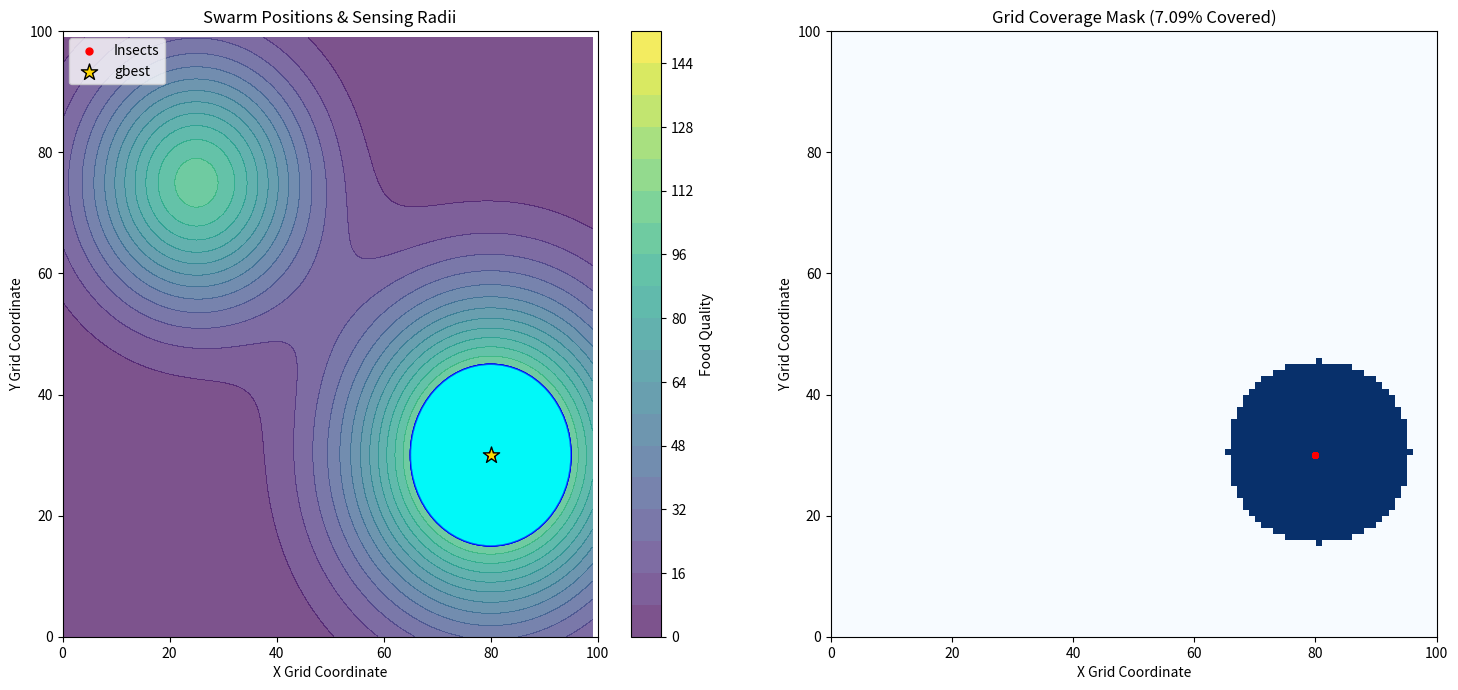

Source code (Python):
import numpy as np
import matplotlib.pyplot as plt
import matplotlib.patches as patches

# -------------------------------------------------------------------------
# Simulation Setup & Parameters
# -------------------------------------------------------------------------
GRID_SIZE = 100          # 100x100 grid (coordinates range 0-99)
SENSING_RADIUS = 15     # Radius around each insect covered by sensing
NUM_INSECTS = 30         # Size of swarm
MAX_ITERATIONS = 50     # Number of optimization steps

# Velocity update hyper-parameters
w = 0.5                  # Inertia weight
c1 = 1.5                 # Personal attraction weight
c2 = 1.5                 # Social attraction weight

# Synthetic Fitness Function: Multi-peak food quality field across the grid
def evaluate_food_source(position):
    x, y = position
    peak1 = 100 * np.exp(-((x - 25)**2 + (y - 75)**2) / 400)
    peak2 = 150 * np.exp(-((x - 80)**2 + (y - 30)**2) / 600)
    return peak1 + peak2

def clamp_to_grid(pos, limit=GRID_SIZE - 1):
    return np.clip(pos, 0, limit)

# -------------------------------------------------------------------------
# Swarm Initialization
# -------------------------------------------------------------------------
np.random.seed(42)  # For reproducible visual output
positions = np.random.uniform(0, GRID_SIZE - 1, size=(NUM_INSECTS, 2))
velocities = np.random.uniform(-2, 2, size=(NUM_INSECTS, 2))

pbest_positions = np.copy(positions)
pbest_fitnesses = np.array([evaluate_food_source(p) for p in pbest_positions])

gbest_idx = np.argmax(pbest_fitnesses)
gbest_position = np.copy(pbest_positions[gbest_idx])
gbest_fitness = pbest_fitnesses[gbest_idx]

# -------------------------------------------------------------------------
# Optimization Loop
# -------------------------------------------------------------------------
for iteration in range(MAX_ITERATIONS):
    for i in range(NUM_INSECTS):
        current_fitness = evaluate_food_source(positions[i])
        
        if current_fitness > pbest_fitnesses[i]:
            pbest_fitnesses[i] = current_fitness
            pbest_positions[i] = np.copy(positions[i])
            
            if current_fitness > gbest_fitness:
                gbest_fitness = current_fitness
                gbest_position = np.copy(positions[i])
                
    for i in range(NUM_INSECTS):
        rand1, rand2 = np.random.rand(), np.random.rand()
        
        inertia = w * velocities[i]
        personal_attraction = c1 * rand1 * (pbest_positions[i] - positions[i])
        social_attraction = c2 * rand2 * (gbest_position - positions[i])
        
        velocities[i] = inertia + personal_attraction + social_attraction
        positions[i] = clamp_to_grid(positions[i] + velocities[i])

# -------------------------------------------------------------------------
# Grid Coverage Calculation
# -------------------------------------------------------------------------
grid_x, grid_y = np.meshgrid(np.arange(GRID_SIZE), np.arange(GRID_SIZE))

distances = np.sqrt(
    (grid_x[:, :, np.newaxis] - positions[:, 0])**2 + 
    (grid_y[:, :, np.newaxis] - positions[:, 1])**2
)

coverage_mask = np.any(distances <= SENSING_RADIUS, axis=-1)
covered_points = np.sum(coverage_mask)
total_points = GRID_SIZE * GRID_SIZE
coverage_percentage = (covered_points / total_points) * 100

print(f"Optimal Food Site (gbest): X={gbest_position[0]:.2f}, Y={gbest_position[1]:.2f}")
print(f"Best Food Quality Found:   {gbest_fitness:.2f}")
print("--- Grid Coverage Analysis ---")
print(f"Total Grid Points:         {total_points}")
print(f"Points Covered by Swarm:   {covered_points}")
print(f"Percentage Covered:        {coverage_percentage:.2f}%\n")

# -------------------------------------------------------------------------
# Visualization with Matplotlib
# -------------------------------------------------------------------------
fig, axes = plt.subplots(1, 2, figsize=(15, 7))

# --- Plot 1: Food Quality Field & Insect Sensing Radii ---
field_vals = evaluate_food_source([grid_x, grid_y])
contour = axes[0].contourf(grid_x, grid_y, field_vals, levels=20, cmap="viridis", alpha=0.7)
plt.colorbar(contour, ax=axes[0], label="Food Quality")

for pos in positions:
    circle = patches.Circle(
        (pos[0], pos[1]), 
        SENSING_RADIUS, 
        color='cyan', 
        alpha=0.15, 
        ec='blue', 
        linewidth=1
    )
    axes[0].add_patch(circle)

axes[0].scatter(positions[:, 0], positions[:, 1], color='red', s=25, label='Insects')
axes[0].scatter(gbest_position[0], gbest_position[1], color='gold', marker='*', s=150, edgecolors='black', label='gbest')

axes[0].set_xlim(0, GRID_SIZE)
axes[0].set_ylim(0, GRID_SIZE)
axes[0].set_title("Swarm Positions & Sensing Radii")
axes[0].set_xlabel("X Grid Coordinate")
axes[0].set_ylabel("Y Grid Coordinate")
axes[0].legend(loc="upper left")

# --- Plot 2: Binary Coverage Mask ---
axes[1].imshow(coverage_mask, cmap="Blues", origin="lower", extent=[0, GRID_SIZE, 0, GRID_SIZE])
axes[1].scatter(positions[:, 0], positions[:, 1], color='red', s=15, alpha=0.8)

axes[1].set_title(f"Grid Coverage Mask ({coverage_percentage:.2f}% Covered)")
axes[1].set_xlabel("X Grid Coordinate")
axes[1].set_ylabel("Y Grid Coordinate")

plt.tight_layout()
plt.show()
